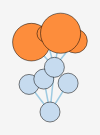
D3 v3 page, settled after 480 driven frames (8 s of simulated time); the page loaded 1 data file(s).



      var w = 640, // 1280,
          h = 1136, // 800,
          node,
          link,
          root;

      var force = d3.layout.force()
          .on("tick", tick)
          .charge(function(d) { return d._children ? -d.size / 100 : -30; })
          .linkDistance(function(d) { return d.target._children ? 80 : 30; })
          .size([w, h - 160]);

      var vis = d3.select("body").append("svg:svg")
          .attr("width", w)
          .attr("height", h);

      d3.json("flare.json", function(json) {
        root = json;
        root.fixed = true;
        root.x = w / 2;
        root.y = h / 2;
        update();
      });

      function update() {
        var nodes = flatten(root),
            links = d3.layout.tree().links(nodes);

        // Restart the force layout.
        force
            .nodes(nodes)
            .links(links)
            .start();

        // Update the links…
        link = vis.selectAll("line.link")
            .data(links, function(d) { return d.target.id; });

        // Enter any new links.
        link.enter().insert("svg:line", ".node")
            .attr("class", "link")
            .attr("x1", function(d) { return d.source.x; })
            .attr("y1", function(d) { return d.source.y; })
            .attr("x2", function(d) { return d.target.x; })
            .attr("y2", function(d) { return d.target.y; });

        // Exit any old links.
        link.exit().remove();

        // Update the nodes…
        node = vis.selectAll("circle.node")
            .data(nodes, function(d) { return d.id; })
            .style("fill", color);

        node.transition()
            .attr("r", function(d) 
            { 
              // return d.children ? 4.5 : Math.sqrt(d.size) / 10; 
              return d.children ? 10 : Math.sqrt(d.size) / 5; 
            });

        // Enter any new nodes.
        node.enter().append("svg:circle")
            .attr("class", "node")
            .attr("cx", function(d) { return d.x; })
            .attr("cy", function(d) { return d.y; })
            // .attr("r", function(d) { return d.children ? 4.5 : Math.sqrt(d.size) / 10; })
            .attr("r", function(d) { return d.children ? 10 : Math.sqrt(d.size) / 5; })
            // .attr("r", 50)
            .style("fill", color)
            .on("click", click)
            .call(force.drag);

        // Exit any old nodes.
        node.exit().remove();
      }

      function tick() {
        link.attr("x1", function(d) { return d.source.x; })
            .attr("y1", function(d) { return d.source.y; })
            .attr("x2", function(d) { return d.target.x; })
            .attr("y2", function(d) { return d.target.y; });

        node.attr("cx", function(d) { return d.x; })
            .attr("cy", function(d) { return d.y; });
      }

      // Color leaf nodes orange, and packages white or blue.
      function color(d) {
        return d._children ? "#3182bd" : d.children ? "#c6dbef" : "#fd8d3c";
      }

      // Toggle children on click.
      function click(d) {
        if (d.children) {
          d._children = d.children;
          d.children = null;
        } else {
          d.children = d._children;
          d._children = null;
        }
        update();
      }

      // Returns a list of all nodes under the root.
      function flatten(root) {
        var nodes = [], i = 0;

        function recurse(node) {
          if (node.children) node.size = node.children.reduce(function(p, v) { return p + recurse(v); }, 0);
          if (!node.id) node.id = ++i;
          nodes.push(node);
          return node.size;
        }

        root.size = recurse(root);
        return nodes;
      }

    

### data: flare.json
{
 "name": "You",
 "children": [
  {
   "name": "Callum Curran",
   "children": []
  },
  {
   "name": "Nathan Elliot",
   "children": []
  },
  {
   "name": "VJ Biring",
   "children": []
  },
  {
   "name": "Evan Raskob",
   "children": [
    "{... 2 keys}",
    "{... 2 keys}",
    "{... 2 keys}",
    "{... 2 keys}"
   ]
  }
 ]
}